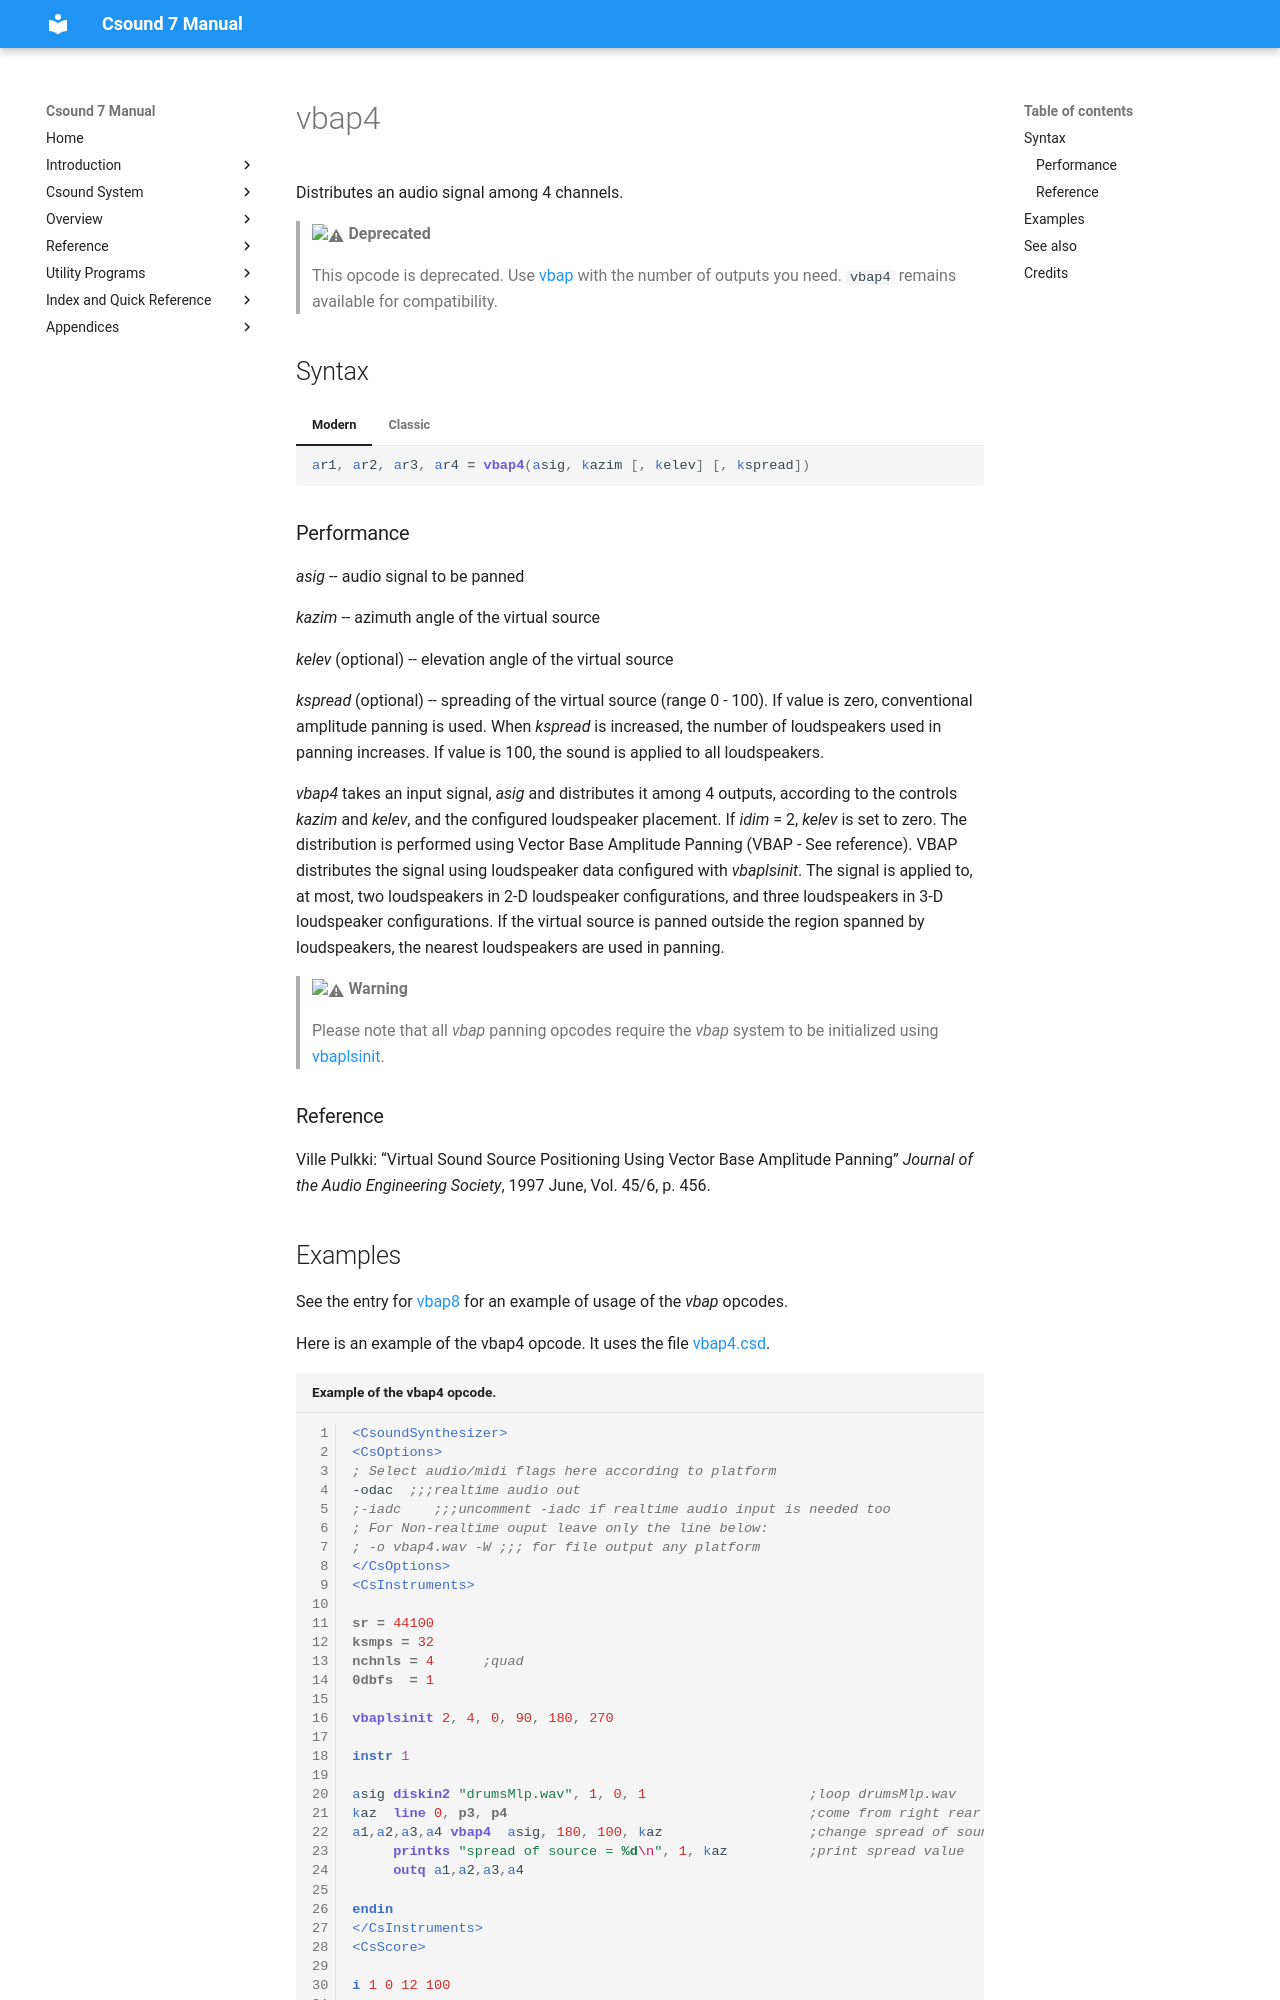

repository: csound/manual · page: opcodes/vbap4/index.html · generator: mkdocs

<!--
id:vbap4
category:Signal Modifiers:Panning and Spatialization
status:deprecated
-->
# vbap4
Distributes an audio signal among 4 channels.

> :warning: **Deprecated**
>
> This opcode is deprecated. Use [vbap](vbap.md) with the number of outputs you need. `vbap4` remains available for compatibility.

## Syntax
=== "Modern"
    ``` csound-orc
    ar1, ar2, ar3, ar4 = vbap4(asig, kazim [, kelev] [, kspread])
    ```

=== "Classic"
    ``` csound-orc
    ar1, ar2, ar3, ar4 vbap4 asig, kazim [, kelev] [, kspread]
    ```

### Performance

_asig_ -- audio signal to be panned

_kazim_ -- azimuth angle of the virtual source

_kelev_ (optional) -- elevation angle of the virtual source

_kspread_ (optional) -- spreading of the virtual source (range 0 - 100).  If value is zero, conventional amplitude panning is used. When _kspread_ is increased, the number of loudspeakers used in panning increases. If value is 100, the sound is applied to all loudspeakers.

_vbap4_ takes an input signal, _asig_ and distributes it among 4 outputs, according to the controls _kazim_ and _kelev_, and the configured loudspeaker placement.  If _idim_ = 2, _kelev_ is set to zero. The distribution is performed using Vector Base Amplitude Panning (VBAP - See reference).  VBAP distributes the signal using loudspeaker data configured with _vbaplsinit_. The signal is applied to, at most, two loudspeakers in 2-D loudspeaker configurations, and three loudspeakers in 3-D loudspeaker configurations. If the virtual source is panned outside the region spanned by loudspeakers, the nearest loudspeakers are used in panning.

> :warning: **Warning**
>
> Please note that all _vbap_ panning opcodes require the _vbap_ system to be initialized using [vbaplsinit](../opcodes/vbaplsinit.md).

### Reference

Ville Pulkki: &#8220;Virtual Sound Source Positioning Using Vector Base Amplitude Panning&#8221; _Journal of the Audio Engineering Society_, 1997 June, Vol. 45/6, p. 456.
